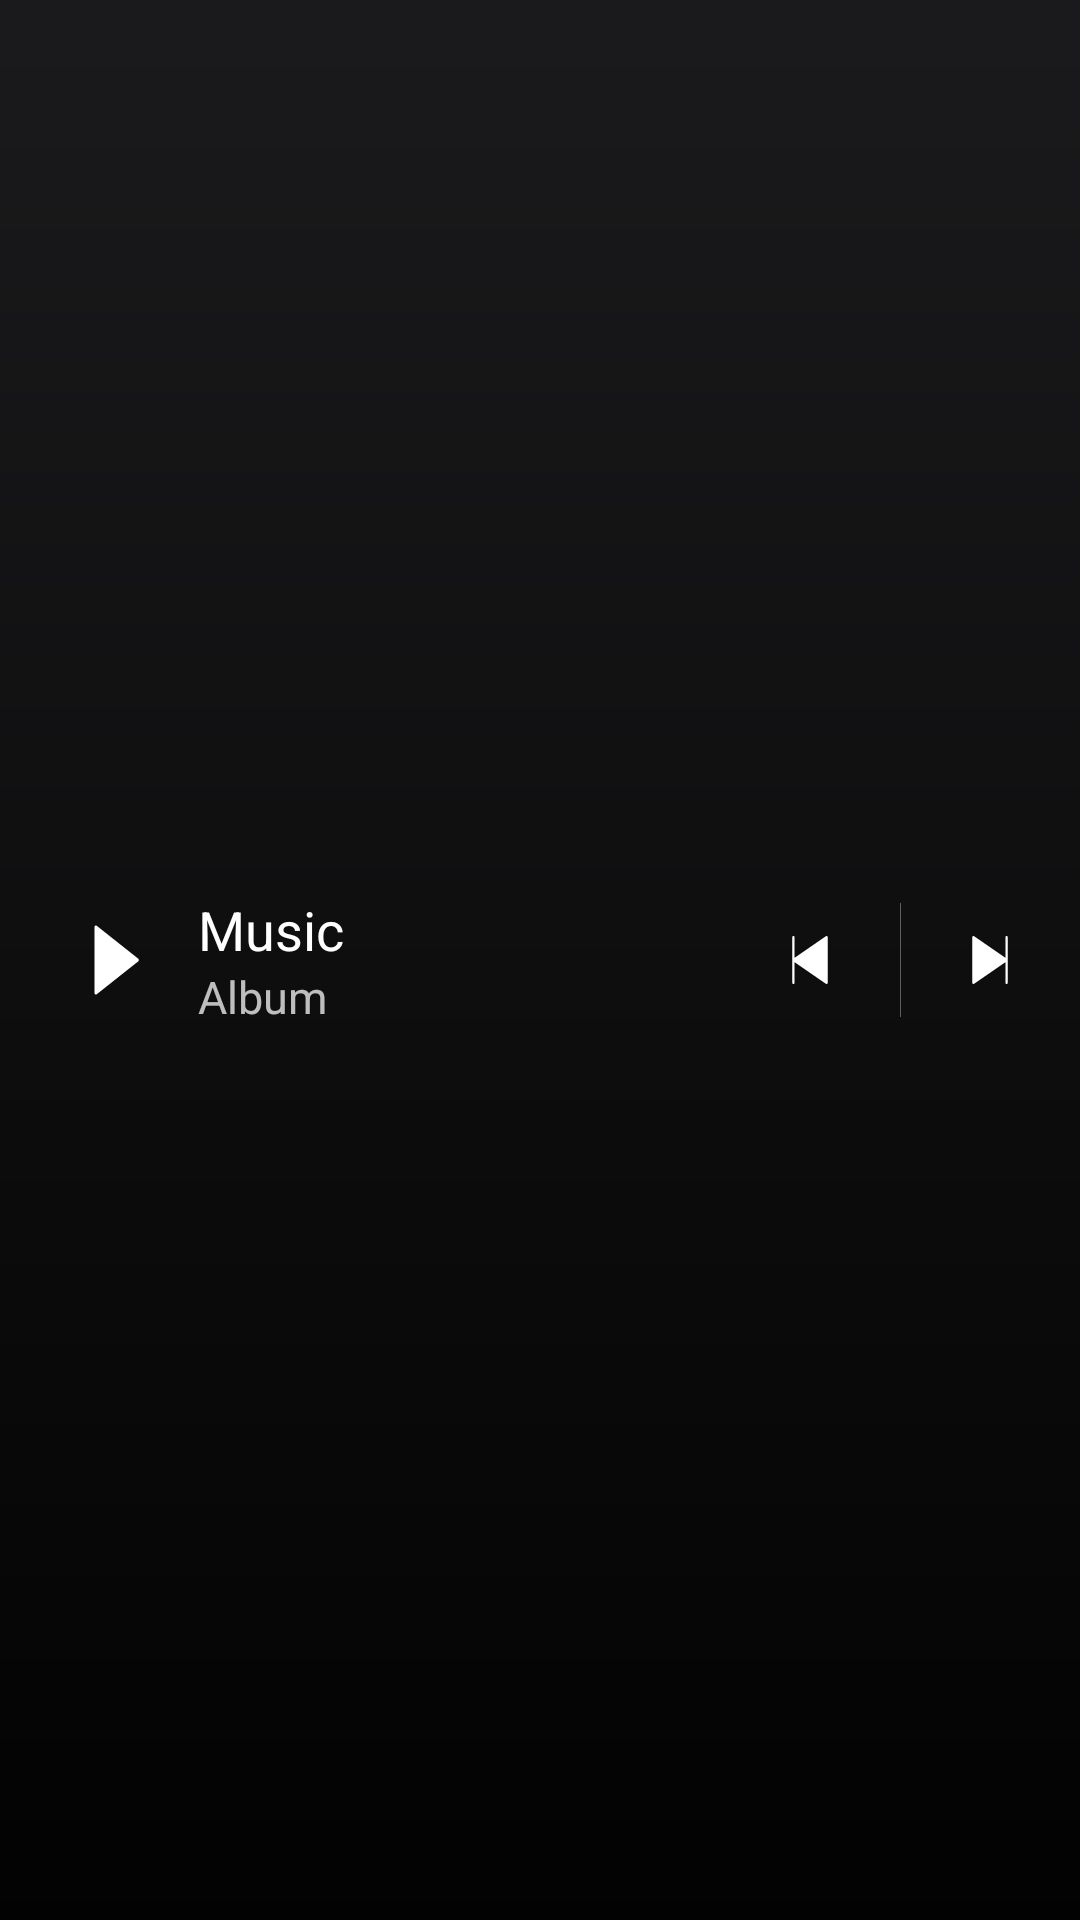

Produce the Android XML layout that renders to this screen, including the resource entries it uses.
<!-- AndroidManifest.xml: application theme AppTheme -->
<!-- res/layout/widget4x1v2.xml -->
<?xml version="1.0" encoding="utf-8"?>

<RelativeLayout xmlns:android="http://schemas.android.com/apk/res/android"
    android:layout_width="match_parent"
    android:layout_height="72dp"
    android:orientation="horizontal">

    <ImageView
        android:id="@+id/albumArtImageView"
        android:layout_width="match_parent"
        android:layout_height="match_parent"
        android:contentDescription="@string/app_label"
        android:scaleType="centerCrop"
        android:src="@drawable/audio_drawable" />

    <ImageView
        android:layout_width="match_parent"
        android:layout_height="match_parent"
        android:layout_alignBottom="@+id/albumArtImageView"
        android:layout_alignParentTop="true"
        android:background="#44000000"
        android:contentDescription="@string/app_label"
        android:scaleType="centerCrop"
        android:src="@drawable/widget_dark_gradient" />


    <RelativeLayout
        android:layout_width="match_parent"
        android:layout_height="match_parent"
        android:layout_centerVertical="true"
        android:padding="6dp">

        <RelativeLayout
            android:layout_width="wrap_content"
            android:layout_height="wrap_content"
            android:layout_centerVertical="true"
            android:layout_toStartOf="@+id/prevImageView"
            android:layout_toEndOf="@+id/playImageView"
            android:paddingStart="6dp"
            android:paddingEnd="16dp">

            <TextView
                android:id="@+id/titleTextView"
                android:layout_width="wrap_content"
                android:layout_height="wrap_content"
                android:layout_alignParentStart="true"
                android:layout_alignParentEnd="true"
                android:ellipsize="end"
                android:maxLines="1"
                android:text="@string/app_label"
                android:textColor="#ffffff"
                android:textSize="18sp" />

            <TextView
                android:id="@+id/albumTextView"
                android:layout_width="wrap_content"
                android:layout_height="wrap_content"
                android:layout_below="@+id/titleTextView"
                android:layout_alignParentStart="true"
                android:layout_alignParentEnd="true"
                android:ellipsize="end"
                android:maxLines="1"
                android:text="@string/album"
                android:textColor="#bbffffff"
                android:textSize="15sp" />

        </RelativeLayout>

        <ImageView
            android:id="@+id/nextImageView"
            android:layout_width="48dp"
            android:layout_height="48dp"
            android:layout_alignParentEnd="true"
            android:layout_centerVertical="true"
            android:layout_marginStart="6dp"
            android:contentDescription="@string/app_label"
            android:padding="16dp"
            android:src="@drawable/app_next"
            android:tint="@color/white" />

        <ImageView
            android:id="@+id/playImageView"
            android:layout_width="48dp"
            android:layout_height="48dp"
            android:layout_alignParentStart="true"
            android:layout_centerVertical="true"
            android:layout_marginStart="6dp"
            android:contentDescription="@string/app_label"
            android:padding="12dp"
            android:src="@drawable/app_play"
            android:tint="@color/white" />

        <ImageView
            android:id="@+id/prevImageView"
            android:layout_width="48dp"
            android:layout_height="48dp"
            android:layout_centerVertical="true"
            android:layout_marginEnd="6dp"
            android:layout_toStartOf="@+id/nextImageView"
            android:contentDescription="@string/app_label"
            android:padding="16dp"
            android:rotation="180"
            android:src="@drawable/app_next"
            android:tint="@color/white" />

        <TextView
            android:layout_width="1px"
            android:layout_height="38dp"
            android:layout_centerVertical="true"
            android:layout_toEndOf="@+id/prevImageView"
            android:background="#55FFFFFF" />

    </RelativeLayout>

</RelativeLayout>
<!-- resources referenced by this layout -->
<resources>
  <color name="white">#FFFFFF</color>
  <!-- drawable app_next (drawable) -->
  <?xml version="1.0" encoding="utf-8"?>
  
  <vector xmlns:android="http://schemas.android.com/apk/res/android"
      android:width="20dp"
      android:height="20dp"
      android:viewportWidth="42"
      android:viewportHeight="42">
  
      <path
          android:fillColor="#000000"
          android:pathData="M35.5,0c-0.552,0-1,0.447-1,1v18.095L7.068,0.177C6.762-0.034,6.364-0.057,6.035,0.114C5.706,0.287,5.5,0.628,5.5,1v40
  c0,0.372,0.206,0.713,0.535,0.886C6.181,41.962,6.341,42,6.5,42c0.199,0,0.397-0.06,0.568-0.177L34.5,22.905V41c0,0.553,0.448,1,1,1
  s1-0.447,1-1V1C36.5,0.447,36.052,0,35.5,0z" />
  </vector>
  <!-- drawable app_play (drawable) -->
  <?xml version="1.0" encoding="utf-8"?>
  
  <vector xmlns:android="http://schemas.android.com/apk/res/android"
      android:width="24dp"
      android:height="24dp"
      android:viewportWidth="44"
      android:viewportHeight="44">
  
      <path
          android:strokeWidth="1"
          android:pathData="M 0 0 H 100 V 100 H 0 V 0 Z" />
      <path
          android:fillColor="#000000"
          android:pathData="M40.463756694622006,21.183083670504057 l-25.36236190964595,-20.10787852491126
  C14.832903574415326,0.8630670271549826 14.484827021310535,0.8409483607775788
  14.197969962470397,1.0128707221655713 C13.910238339426485,1.1868038714060551
  13.73007811344762,1.5286378063295436 13.73007811344762,1.902644346892893
  v40.21575704982252 c0,0.3740065405633498 0.1801602259788665,0.7168458694130873
  0.46789184902277897,0.8907790186535699 c0.1276863737520115,0.0764099383946629
  0.26761664635695437,0.11461490759199429 0.4066723547581191,0.11461490759199429
  c0.17403827655239842,0 0.347201988901016,-0.06032363557473398
  0.49675246774754833,-0.1779547249454687 l25.36236190964595,-20.10787852491126
  c0.2370068992246225,-0.18800866420792195 0.3778117360333476,-0.4966645995653113
  0.3778117360333476,-0.8274392013000988 S40.69988902964286,21.37109233471198
  40.463756694622006,21.183083670504057 z" />
  </vector>
  <!-- drawable audio_drawable (drawable) -->
  <shape xmlns:android="http://schemas.android.com/apk/res/android" android:shape="rectangle" >
      <gradient
          android:startColor="@color/imageColorAlpha"
          android:endColor="@color/imageColorAlpha"
          android:angle="90"
          android:type="sweep"/>
      <corners
          android:radius="0dp"/>
  </shape>
  <!-- drawable widget_dark_gradient (drawable) -->
  <shape xmlns:android="http://schemas.android.com/apk/res/android" android:shape="rectangle" >
      <gradient
          android:startColor="#ee000000"
          android:endColor="#00000000"
          android:centerX="0.65"
          android:angle="90"/>
      <corners
          android:radius="0dp"/>
  
  
  </shape>
  <string name="album">Album</string>
  <string name="app_label">Music</string>
  <style name="AppTheme" parent="Theme.AppCompat">
          <item name="colorPrimary">@color/primaryColor</item>
          <item name="colorPrimaryDark">@color/primaryDark</item>
          <item name="colorAccent">@color/accentColor</item>
          <item name="android:textColorPrimary">@color/white</item>
          <item name="android:textColorSecondary">@color/white</item>
          <item name="android:windowBackground">@color/background</item>
          <item name="android:navigationBarColor">@color/navigationBar</item>
          <item name="android:windowContentOverlay">@null</item>
          <item name="android:buttonStyle">?android:borderlessButtonStyle</item>
      </style>
  <color name="imageColorAlpha">#66101116</color>
  <color name="primaryColor">#101116</color>
  <color name="primaryDark">#101116</color>
  <color name="accentColor">#FFFFFF</color>
  <color name="background">#101116</color>
  <color name="navigationBar">#09090C</color>
</resources>
